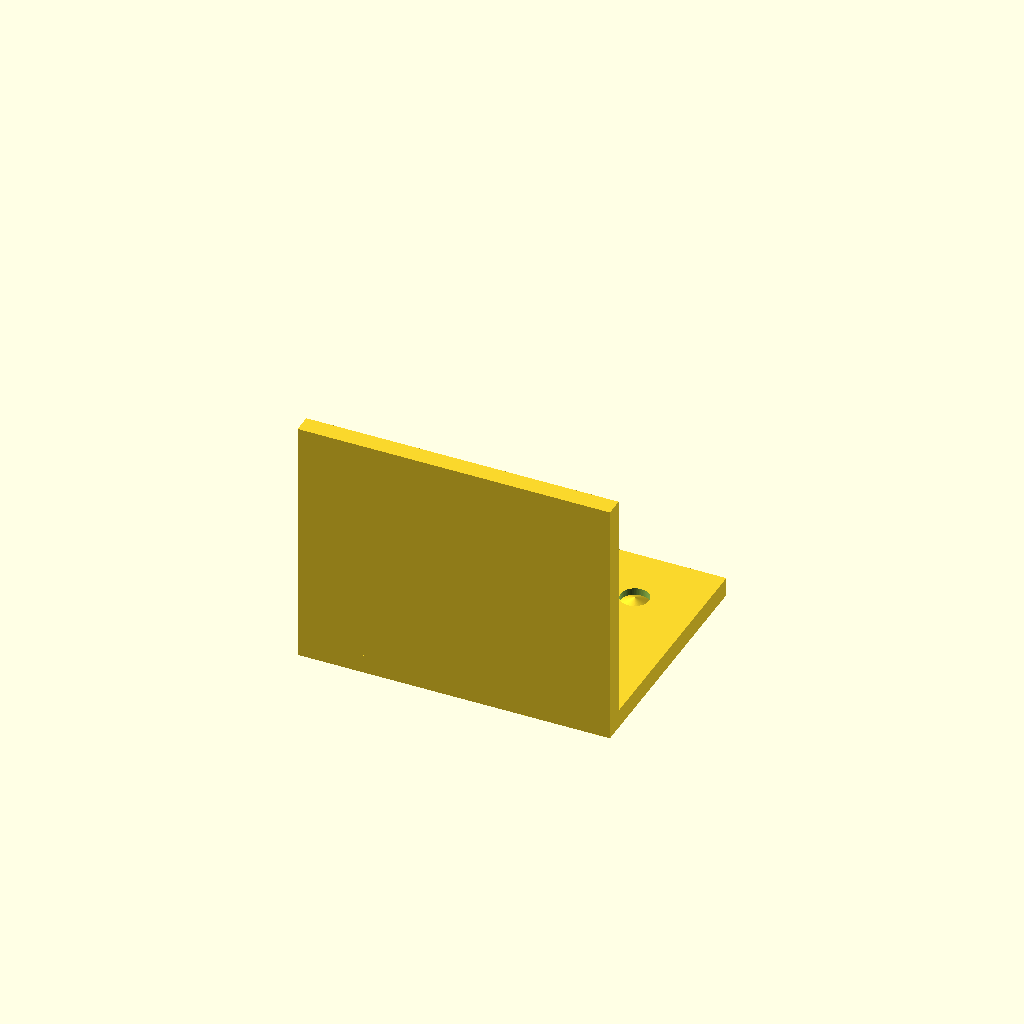
Cell 1 — every parameter at its default value.
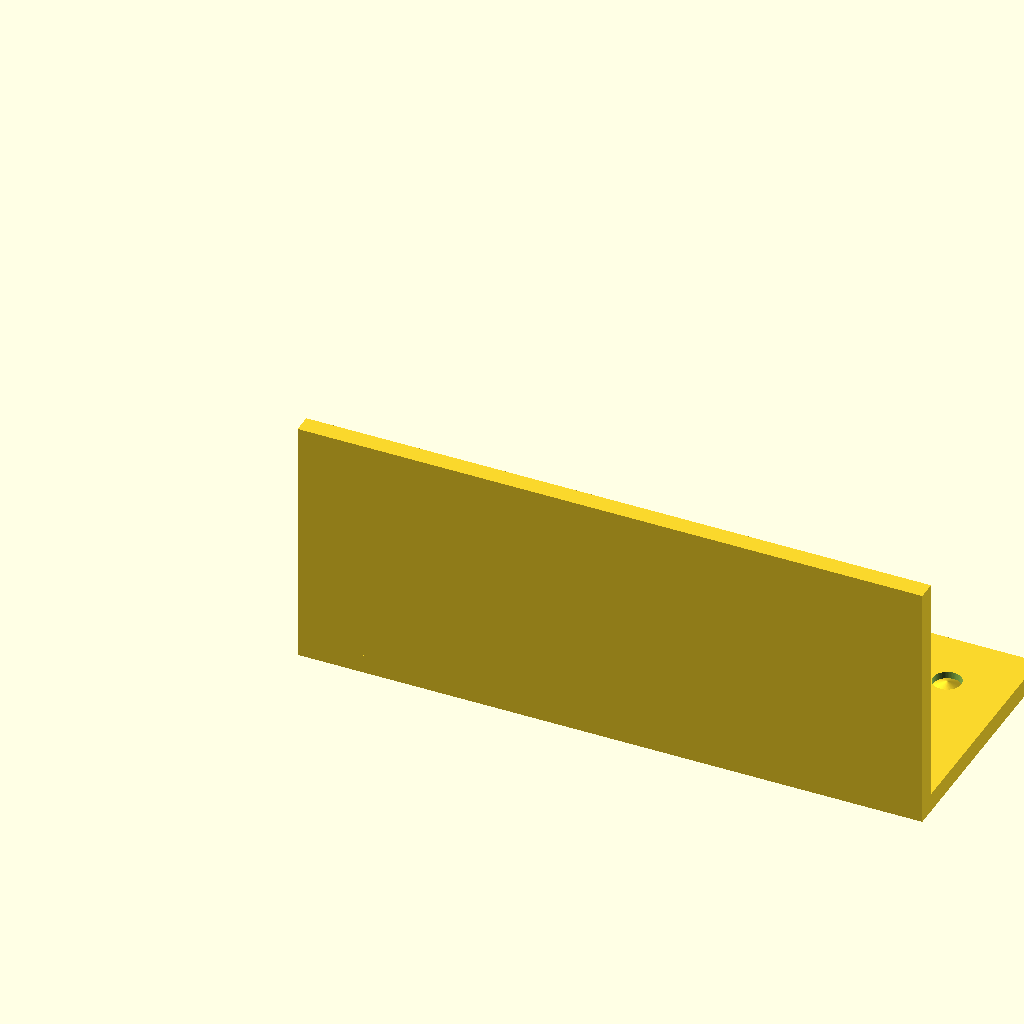
Cell 2 — width set to 100, the other parameters unchanged.
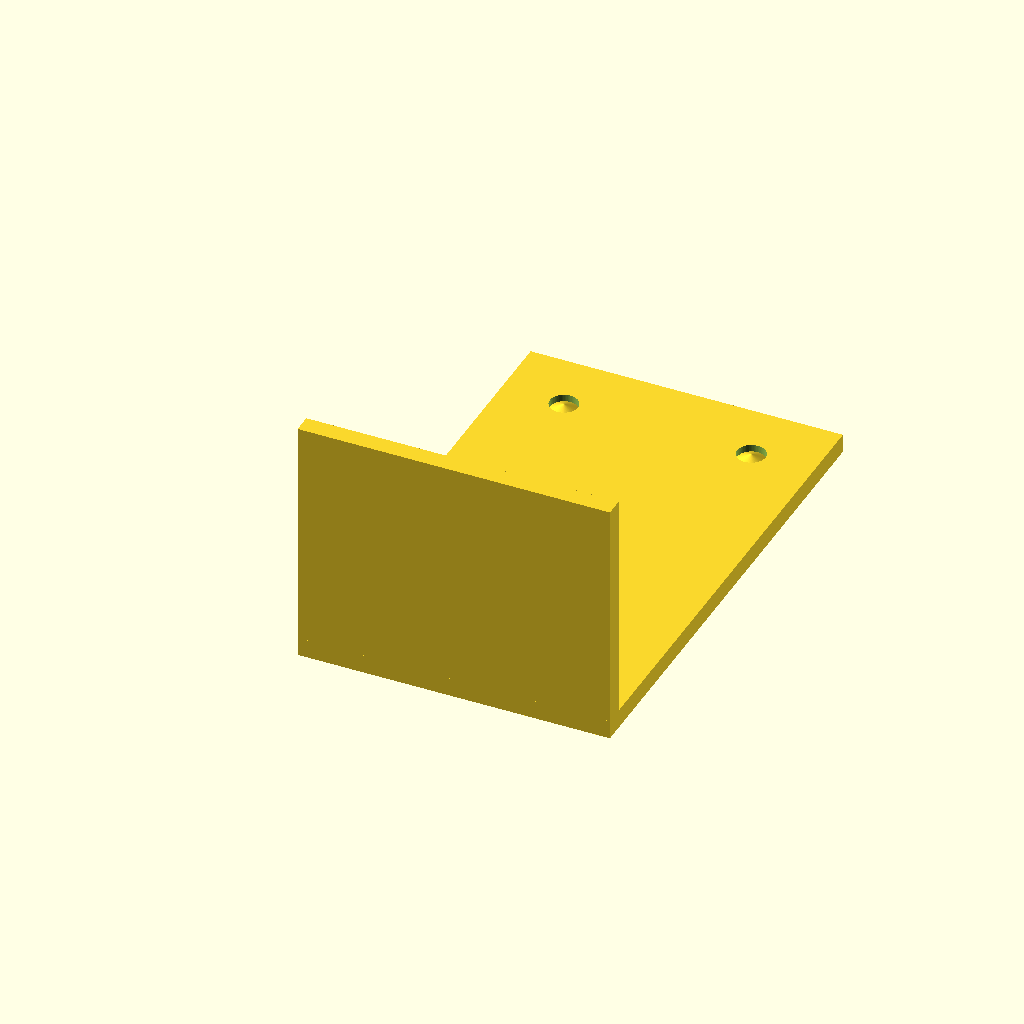
Cell 3: the same model with depth = 80.
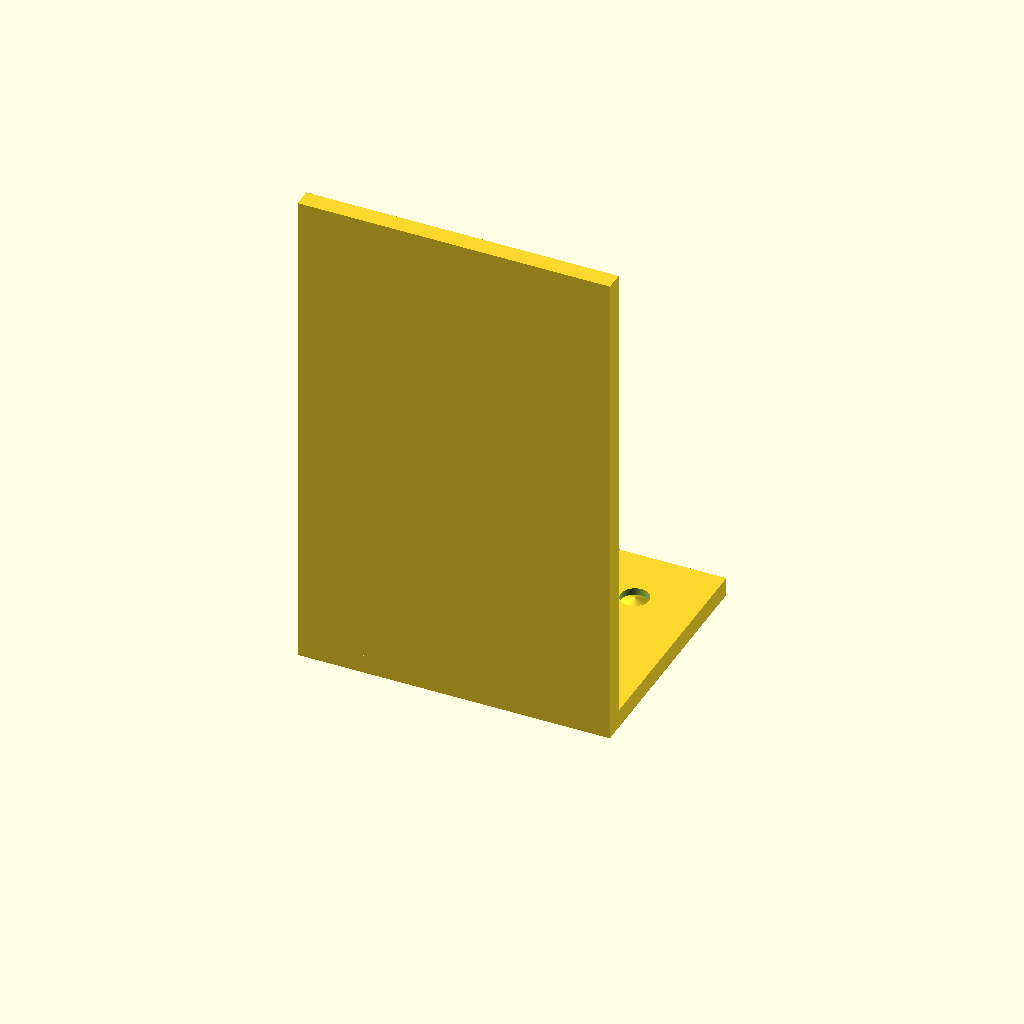
Cell 4: the same model with height = 80.
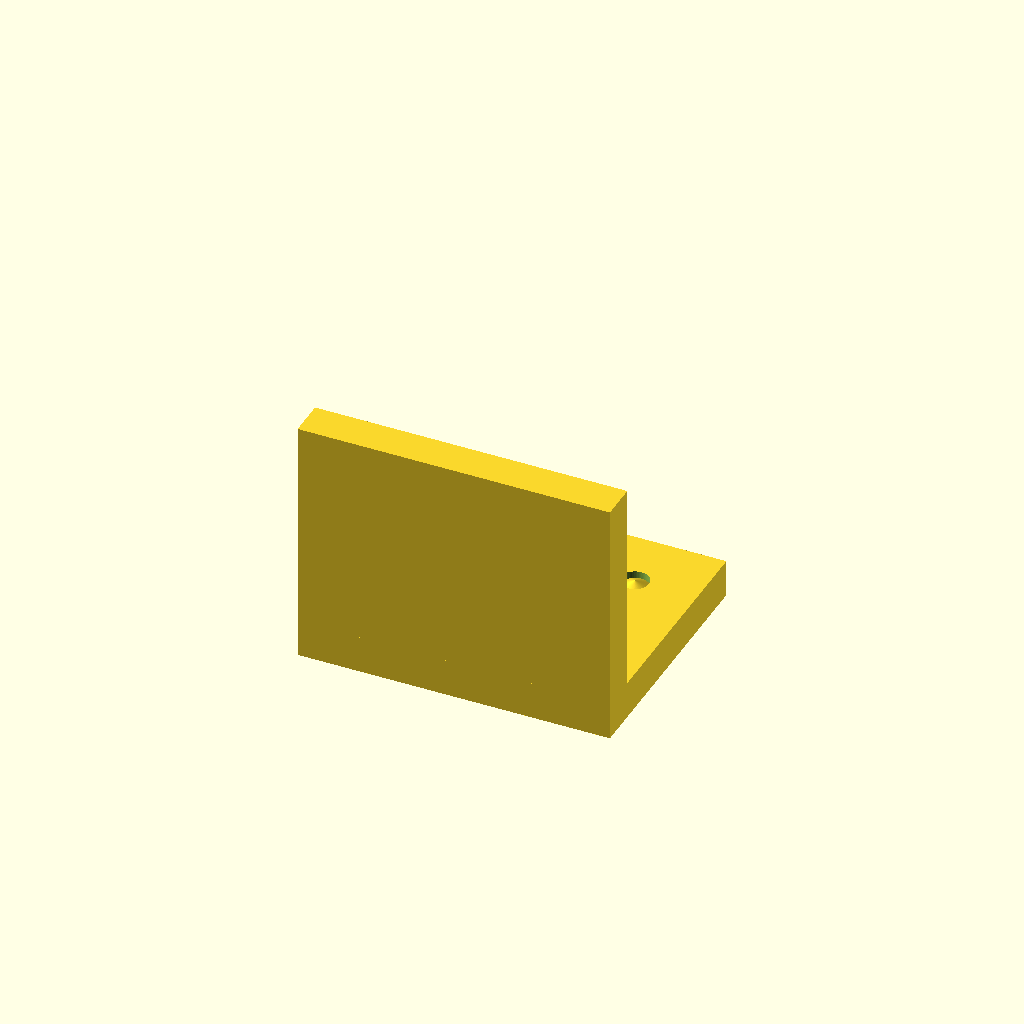
Cell 5: thickness = 6 (everything else at default).
All cells are drawn from one camera (rotation 55°, 0°, 25°, orthographic, colour scheme Cornfield), so only the parameter changes between them.
The OpenSCAD source (results/tier-2-l-bracket/bare-low_gpt-5-mini-57c4265746b2-2026-04-28T18-50-13-985Z/final.scad):
// L-bracket with countersunk holes
// Inner corner at origin. Horizontal flange: +Y, thickness along +Z.
// Vertical flange: +Z, thickness along +Y.

$fn = 64;

// Parameters
width = 50;      // X dimension for both flanges
depth = 40;      // Y for horizontal flange
height = 40;     // Z for vertical flange
thickness = 3;   // plate thickness

// Countersink / hole parameters (M4)
clearance_dia = 4.5;
countersink_dia = 8;
countersink_depth = 2;

// Hole positions: 10 mm from left/right edges (X = 10 and X = width-10)
// and 10 mm from outer edge of each flange inward:
// - horizontal flange outer edge at Y = depth -> holes at Y = depth - 10
// - vertical flange outer edge at Z = height -> holes at Z = height - 10
hole_x = [10, width - 10];
hole_y_horizontal = depth - 10;
hole_z_vertical = height - 10;

// Build bracket (union of two plates)
module l_bracket() {
    // horizontal plate: spans X:0..width, Y:0..depth, Z:0..thickness
    cube([width, depth, thickness], center=false);
    // vertical plate: spans X:0..width, Y:0..thickness, Z:0..height
    translate([0,0,0])
        cube([width, thickness, height], center=false);
}

// Countersunk through hole along Z (for horizontal flange)
// countersink faces outward (+Z)
module countersunk_hole_Z(dia_clear, dia_cs, cs_depth) {
    // through hole (make sure long enough to cut through both potential overlaps)
    difference() {
        // through hole
        translate([0,0,-10])
            cylinder(h=thickness+height+20, r=dia_clear/2, center=false);
        // countersink cone located at outer side (+Z)
        // create cone that starts at Z = thickness (outer surface) and goes down by cs_depth
        translate([0,0,thickness - cs_depth])
            cylinder(h=cs_depth, r1=dia_cs/2, r2=0, center=false);
    }
}

// Countersunk through hole along Y (for vertical flange)
// countersink faces outward (+Y)
module countersunk_hole_Y(dia_clear, dia_cs, cs_depth) {
    difference() {
        // through hole along Y
        translate([0,-10,0])
            rotate([0,90,0])
                cylinder(h=thickness+depth+20, r=dia_clear/2, center=false);
        // countersink cone located at outer side (+Y)
        // create cone that starts at Y = thickness (outer surface) and goes inward by cs_depth
        translate([0, thickness - cs_depth, 0])
            rotate([0,90,0])
                cylinder(h=cs_depth, r1=dia_cs/2, r2=0, center=false);
    }
}

// Assemble final part with holes subtracted
difference() {
    l_bracket();

    // Horizontal flange holes (along Z)
    for (x = hole_x) {
        translate([x, hole_y_horizontal, 0])
            countersunk_hole_Z(clearance_dia, countersink_dia, countersink_depth);
    }

    // Vertical flange holes (along Y)
    for (x = hole_x) {
        translate([x, 0, hole_z_vertical])
            countersunk_hole_Y(clearance_dia, countersink_dia, countersink_depth);
    }
}
Customizer parameters (derived from the source; name, type, default, range or options):
width: number, default 50
depth: number, default 40
height: number, default 40
thickness: number, default 3
clearance_dia: number, default 4.5
countersink_dia: number, default 8
countersink_depth: number, default 2
